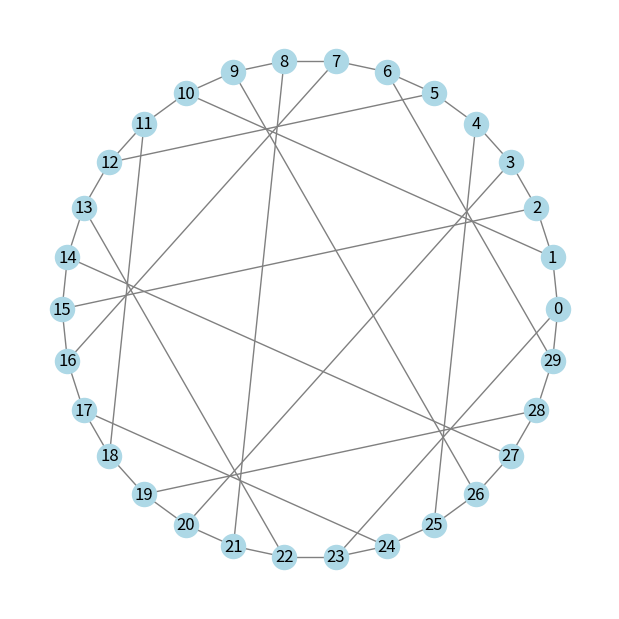

Recreate this plot in Python.
import random
import sys

import matplotlib.pyplot as plt
import networkx as nx
import numpy as np
from collections import deque


def draw_circular_cubic_graph(G: nx.Graph) -> None:
    """
    Draws the graph using a circular layout.
    """
    # Ensure nodes are sorted so the layout follows the index order 0, 1, ... N-1
    # This respects the circle logic [(i, (i+1) % N)...] visually.
    pos = nx.circular_layout(G)

    plt.figure(figsize=(6, 6))
    nx.draw(
        G,
        pos=pos,
        with_labels=True,
        node_color='lightblue',
        edge_color='gray',
    )
    plt.show()


def random_circular_cubic_graph(N: int) -> nx.Graph:
    """
    Constructs a random circular cubic graph.

    The circle is always [(i, (i+1) % N) for i in range(N)].
    Adds a random perfect matching (chords) such that no chord overlaps with the circle.
    """
    if N % 2 != 0:
        raise ValueError("N must be even to create a cubic graph.")
    if N < 4:
        raise ValueError("N must be at least 4.")

    while True:
        # 1. Initialize Graph and add the Cycle
        G = nx.Graph()
        G.add_nodes_from(range(N))

        cycle_edges = [(i, (i + 1) % N) for i in range(N)]
        G.add_edges_from(cycle_edges)

        # 2. Try to find a valid random perfect matching for the chords
        # (Every node needs exactly 1 more edge to become Degree 3)
        nodes = list(range(N))
        random.shuffle(nodes)

        chords = []
        valid_matching = True

        # Iterate through the shuffled nodes in pairs: (0,1), (2,3), etc.
        for i in range(0, N, 2):
            u, v = nodes[i], nodes[i + 1]

            # Constraint: The chord cannot be an edge that already exists in the circle.
            # Neighbors of u in the circle are (u+1)%N and (u-1)%N.
            if v == (u + 1) % N or v == (u - 1) % N:
                valid_matching = False
                break

            chords.append((u, v))

        # If we found a matching where no edge overlaps the circle, we are done.
        if valid_matching:
            G.add_edges_from(chords)
            return G


def random_circular_graph_with_girth(N: int, min_girth: int, max_steps: int = 100_000) -> nx.Graph | None:
    """
    Constructs a random circular cubic graph with girth >= min_girth using
    randomized backtracking.

    Args:
        N: Number of nodes (must be even).
        min_girth: Minimum girth required.
        max_steps: Maximum number of recursive steps (search tree nodes) to visit.

    Returns:
        nx.Graph if successful, None if no solution found within max_steps.
    """
    if N % 2 != 0:
        raise ValueError("N must be even.")

    # 1. Setup
    adj = {i: [((i - 1) % N), ((i + 1) % N)] for i in range(N)}

    # Track nodes that still need a chord (nodes with degree 2)
    nodes_needing_chord = list(range(N))
    random.shuffle(nodes_needing_chord)

    min_chord_span = min_girth - 1

    # Counter for the recursion limit
    steps_taken = 0

    def is_valid_edge(u, v, current_adj):
        """
        Checks if adding edge (u, v) violates the girth constraint.
        """
        # Constraint A: Ring Distance
        dist = abs(u - v)
        ring_dist = min(dist, N - dist)
        if ring_dist < min_chord_span:
            return False

        # Constraint B: Path Distance (BFS)
        q = deque([(u, 0)])
        visited = np.zeros(N, dtype=bool)
        visited[u] = True
        while q:
            curr, depth = q.popleft()
            if curr == v:
                return False
            for neighbor in current_adj[curr]:
                if not visited[neighbor]:
                    visited[neighbor] = True
                    if depth + 1 < min_chord_span:
                        q.append((neighbor, depth + 1))
        return True

    def solve(nodes_to_pair):
        nonlocal steps_taken
        steps_taken += 1

        # STOP CONDITION: Exceeded computation budget
        if steps_taken > max_steps:
            return False

        # Base Case: All nodes paired
        if not nodes_to_pair:
            return True

        u = nodes_to_pair[0]
        candidates = nodes_to_pair[1:]
        random.shuffle(candidates)

        for v in candidates:
            if is_valid_edge(u, v, adj):
                # DO: Add edge
                adj[u].append(v)
                adj[v].append(u)

                # Recursive Step: Remove u and v from the list and continue
                remaining = [n for n in nodes_to_pair if n != u and n != v]
                if solve(remaining):
                    return True

                # Check again after returning from recursion:
                # If we hit the limit deep down, we want to stop trying neighbors here too.
                if steps_taken > max_steps:
                    return False

                # UNDO
                adj[u].pop()
                adj[v].pop()

        return False

    # 2. Run the Solver
    # Ensure recursion depth handles N (each step removes 2 nodes, depth is N/2)
    sys.setrecursionlimit(max(sys.getrecursionlimit(), N + 100))

    success = solve(nodes_needing_chord)

    if success:
        return nx.Graph(adj)
    else:
        return None


def circular_double_edge_swap(G: nx.Graph, nswap: int = 1, max_tries: int = 100) -> None:
    """
    Performs double edge swaps on the 'chords' of a circular cubic graph.

    Assumptions:
    1. G is 3-regular.
    2. G contains the cycle edges [(i, (i+1)%N) for i in range(N)].

    This function preserves the 3-regularity and the outer circle structure.
    It modifies G in place.
    """
    if len(G) < 4:
        raise ValueError("Graph must have at least 4 nodes.")

    N = len(G)

    # Helper: Check if an edge (u, v) is part of the fixed circle
    def is_ring_edge(u, v):
        diff = abs(u - v)
        return diff == 1 or diff == N - 1

    for _ in range(nswap):
        # 1. Identify all chords
        # Since the graph changes, we must re-scan for chords (or track them)
        # Filter out the ring edges.
        chords = [e for e in G.edges() if not is_ring_edge(*e)]

        if len(chords) < 2:
            raise ValueError("Not enough chords to perform a swap.")

        swap_successful = False

        for attempt in range(max_tries):
            (u, v), (x, y) = random.sample(chords, 2)

            if random.random() < 0.5:
                new_1, new_2 = (u, x), (v, y)
            else:
                new_1, new_2 = (u, y), (v, x)

            # 3. Validation: Ring Collision
            # We must ensure the new "chords" are not actually existing ring edges.
            # We don't need to check if they are existing *chords*, because u only
            # has one chord (to v), so u cannot already have a chord to x.
            if G.has_edge(*new_1) or G.has_edge(*new_2):
                continue

            # 4. Apply Swap
            G.remove_edge(u, v)
            G.remove_edge(x, y)
            G.add_edge(*new_1)
            G.add_edge(*new_2)

            swap_successful = True
            break

        if not swap_successful:
            pass


def girth_non_decreasing_circular_double_edge_swap(G: nx.Graph, nswap: int = 1, max_tries: int = 100) -> int:
    """
    Performs `nswap` double edge swaps on the chords of a circular cubic graph,
    ensuring that the girth never decreases.

    Args:
        G: The graph (modified in place).
        nswap: Number of successful swaps to perform.
        max_tries: Maximum attempts per swap to find a valid move.

    Returns:
        int: The number of successful swaps performed (may be less than nswap if max_tries is hit).
    """
    N = len(G)

    # Helper: Identify ring edges to protect them
    def is_ring_edge(u, v):
        diff = abs(u - v)
        return diff == 1 or diff == N - 1

    swaps_done = 0

    for _ in range(nswap):
        # 1. Calculate current baseline girth at the start of this step
        # We must re-calculate this every time because a previous swap might have
        # increased the girth, raising the bar for future swaps.
        current_girth = nx.girth(G)
        chords = [e for e in G.edges() if not is_ring_edge(*e)]
        if len(chords) < 2:
            raise ValueError("Not enough chords to perform a swap.")

        success = False
        for attempt in range(max_tries):
            # 2. Pick two random chords
            (u, v), (x, y) = random.sample(chords, 2)

            # Determine swap configuration
            if random.random() < 0.5:
                target_1, target_2 = (u, x), (v, y)
            else:
                target_1, target_2 = (u, y), (v, x)

            # 3. Check for Ring Collisions
            # The new edges must not duplicate existing ring edges
            if G.has_edge(*target_1) or G.has_edge(*target_2):
                continue

            # 4. Girth Safety Check
            # We must verify that adding target_1 and target_2 doesn't create
            # a cycle smaller than current_girth.
            G.remove_edge(u, v)
            G.remove_edge(x, y)
            G.add_edge(*target_1)
            G.add_edge(*target_2)

            # Check shortest path for first new edge
            # d1 = nx.shortest_path_length(G, target_1[0], target_1[1])
            # d2 = nx.shortest_path_length(G, target_2[0], target_2[1])
            new_girth = nx.girth(G)
            if new_girth < current_girth:
                # Revert and fail attempt
                G.add_edge(u, v)
                G.add_edge(x, y)
                G.remove_edge(*target_1)
                G.remove_edge(*target_2)
                continue
            else:
                pass

            # 5. Apply Swap (Commit)
            # If we are here, the new local cycles are >= current_girth.
            # (Removing edges cannot decrease girth, so we are safe).
            success = True
            swaps_done += 1
            break

        if not success:
            # If we fail max_tries times for a single swap, we likely can't
            # improve/maintain the graph further or it's too constrained.
            break

    return swaps_done


def generate_disjoint_arcs(N, K):
    def _search(k_left, min_start, first_start):
        if k_left == 0:
            yield ()
            return

        # Search for the next arc
        # We limit 's' to N to prevent generating rotated duplicates of the same set
        for s in range(min_start, N):
            for l in range(2, N // 2):
                e = s + l

                # Constraint: Check if arc wraps around and hits the first arc
                # logic: (End of this arc) + 2 <= (Start of first arc + N)
                if e + 2 > N + first_start:
                    break

                for tail in _search(k_left - 1, e + 2, first_start):
                    yield ((s, e % N),) + tail

    # Main Loop: Select the first arc
    for s in range(N):
        for l in range(2, N // 2):
            e = s + l
            # Check if first arc is already too long for the cycle wrap
            if e + 2 > N + s:
                break

            for tail in _search(K - 1, e + 2, s):
                yield ((s, e % N),) + tail


# TODO: This can be sped up by only looking at slices, and outgoing edges from the slices.
def find_t_non_local_cut(G: nx.Graph, T: int) -> list[int] | None:
    """
    Finds a T-non-local cut in a circular 3-regular graph.

    Instead of checking only contiguous segments, this checks ALL valid
    unions of disjoint arcs that satisfy the boundary condition 2*K <= T.

    Args:
        G: A 3-regular graph with nodes 0..N-1 forming a Hamiltonian cycle.
        T: The boundary threshold.

    Returns:
        list[int]: The list of nodes in the cut if found, otherwise None.
    """
    N = G.number_of_nodes()

    # 1. Precompute Chord Map for O(1) lookups
    chord_map = np.zeros(N, dtype=int)
    for u in range(N):
        prev_and_next_nodes = (u - 1) % N, (u + 1) % N
        [last_neighbour] = [n for n in G.neighbors(u) if n not in prev_and_next_nodes]
        chord_map[u] = last_neighbour

    # --- MAIN SOLVER ---

    # We only check K up to T // 2.
    # For T=6, we check K=1, K=2, K=3.
    max_k = T // 2

    for k in range(1, max_k + 1):
        for arcs in generate_disjoint_arcs(N, k):
            # 'arcs' is a tuple of (start, length) tuples

            # 1. Construct the Vertex Set S
            # We build the set to check internal chords efficiently
            S_array = np.zeros(N, dtype=bool)
            S_list = []
            the_other_side = set()

            for start, end in arcs:
                node = start
                stop_at_node = (end + 1) % N
                while node != stop_at_node:
                    S_array[node] = True
                    S_list.append(node)
                    the_other_side.add(chord_map[node])
                    node = (node + 1) % N

            # Optimization: Symmetry Check
            if len(S_list) > N // 2:
                continue

            # 2. Calculate Metrics
            # Ring Cuts = 2 * k (Each arc cuts 2 ring edges)
            ring_cuts = 2 * k
            the_other_side -= set(S_list)
            chord_cuts = len(the_other_side)
            internal_chords = len(S_list) - chord_cuts

            # Correct double counting
            internal_chords //= 2

            # 3. Verify Conditions
            # A. Small Boundary
            total_cut = ring_cuts + chord_cuts
            if total_cut > T:
                continue

            # B. Non-Local (Cycle) Condition
            # Topology check: Induced Edges >= Nodes?
            # Induced Edges = (Nodes - k) + Internal Chords  [Each arc of len L has L-1 edges]
            # Condition: (Nodes - k + Internal Chords) >= Nodes
            # Simplifies to: Internal Chords >= k
            if internal_chords >= k:
                return S_list

    return None


def random_circular_cubic_graph_with_no_T_nonlocal_cut(N: int, T: int, max_iter: int = 100) -> nx.Graph | None:
    G = random_circular_graph_with_girth(N, T + 1)
    if G is None:
        return None
    for _ in range(max_iter):
        cut = find_t_non_local_cut(G, T)
        if cut is None:
            return G
        else:
            girth_non_decreasing_circular_double_edge_swap(G, T - nx.girth(G) - 2)
    return None


if __name__ == "__main__":
    G = random_circular_cubic_graph_with_no_T_nonlocal_cut(30, 7)
    if G is not None:
        draw_circular_cubic_graph(G)
